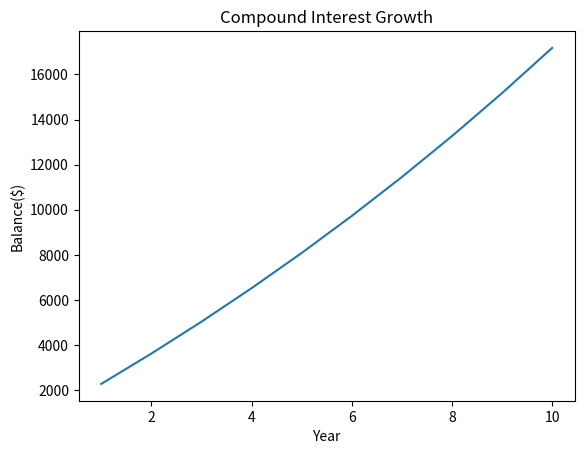

Generate this figure with matplotlib:
import matplotlib.pyplot as plt

class Investment:
    def __init__(self, principal, interest_rate, compound_frequency, contribution_amount, contribution_frequency):
        self.principal = principal
        self.interest_rate = interest_rate
        self.compound_frequency = compound_frequency
        self.contribution_amount = contribution_amount
        self.contribution_frequency = contribution_frequency
    def compound_interest_yby(self, years):
        if self.interest_rate == 0:
            total_contributions_per_year = self.contribution_amount * self.contribution_frequency
            balance = self.principal
            for year in range(1, int(years) + 1):
                balance += total_contributions_per_year
                ### print(f"year {year}: {balance:.2f}")
            print(f"Your total is {balance:.2f} after {years} years.")
            return

        period_rate_contrib = (1 + self.interest_rate / self.compound_frequency) ** (self.compound_frequency / self.contribution_frequency) - 1

        Balance = []

        for year in range(1, int(years) + 1):
            fv_principal = self.principal * (1 + self.interest_rate / self.compound_frequency) ** (year * self.compound_frequency)
            fv_contributions = self.contribution_amount * (((1 + period_rate_contrib) ** (year * self.contribution_frequency) - 1) / period_rate_contrib)
            fv = fv_principal + fv_contributions
            Balance.append(fv)
            print(f"year {year}: {fv:.2f}")

        print(f"Your total is {fv:.2f} after {years} years.")

        plt.plot(range(1, int(years) + 1), Balance)
        plt.xlabel("Year")
        plt.ylabel("Balance($)")
        plt.title("Compound Interest Growth")
        plt.show()

        return Balance 
    
    def compound_interest(self, years):
        if self.interest_rate == 0:
            total_contributions = self.contribution_amount * self.contribution_frequency * years
            future_value = self.principal + total_contributions
        else:
            period_rate_contrib = (1 + self.interest_rate / self.compound_frequency) ** (self.compound_frequency / self.contribution_frequency) - 1
            fv_principal = self.principal * (1 + self.interest_rate / self.compound_frequency) ** (years * self.compound_frequency)
            fv_contributions = self.contribution_amount * (((1 + period_rate_contrib) ** (years * self.contribution_frequency) - 1) / period_rate_contrib)
            future_value = fv_principal + fv_contributions
        print(f"Your total is {future_value:.2f} after {years} years.")
        return
    
    

    def user_input(self):
        principal = float(input("How much is your starting amount?" ))
        interest_rate = (input("What is your interest rate?" ))
        interest_rate = parse_interest_rate(interest_rate)
        years = int(input("How many years? "))
        compounds_frequency = float(input("How many compounds per year? "))
        contribution_ammount = float(input("What is your contribution amount? "))
        contribution_frequency = int(input("How many contributions per year? "))
        method = input("Would you like to see the year by year growth? (yes/no) ").lower().strip()
        if method == "yes":
            investment = Investment(principal, interest_rate, compounds_frequency, contribution_ammount, contribution_frequency)
            investment.compound_interest_yby(years)
        elif method == "no":
            investment = Investment(principal, interest_rate, compounds_frequency, contribution_ammount, contribution_frequency)
            investment.compound_interest(years)
        else:
            print("Please enter yes or no.")


def parse_interest_rate(user_interest_input):
    if isinstance(user_interest_input, (int, float)):
        user_input = str(user_interest_input)
    else: 
        user_input = user_interest_input
    cleaned = user_input.strip()
    cleaned_new = cleaned.replace('%', '').strip() #replace("old value", "new value")
    if not cleaned_new:
        raise ValueError("Interest rate cannot be empty")
    try:
        interest_rate = float(cleaned_new)
        if interest_rate > 1 or cleaned_new != cleaned: ###assumes user input "%5", thus converting to 0.05.
            return interest_rate/100
        else: ###assumes user input 0.05 and no conversions need to be made
            return interest_rate
    except ValueError:
        raise ValueError(f"Could not parse {user_interest_input} as a valid interest rate")





###test
'''
type = input("Would you like to see the year by year by year growth?").lower().strip()
if type == "yes":
    compound_interest_yby(user_input)
elif type == "no":
    compound_interest(user_input)
else:
    print("yes or no.")
'''

#test 2.0

investment= Investment(1000, 0.05, 12, 100, 12) ###creates the instance, __init__, which holds all the values minus years
investment.compound_interest(10) ###when the .compound_interest method is called, the only value needed that wasn't held in the instance is years

investment.compound_interest_yby(10) 
'''
#test 3.0
investment = Investment(0, 0, 0, 0, 0)
Investment.user_input(investment)
'''
